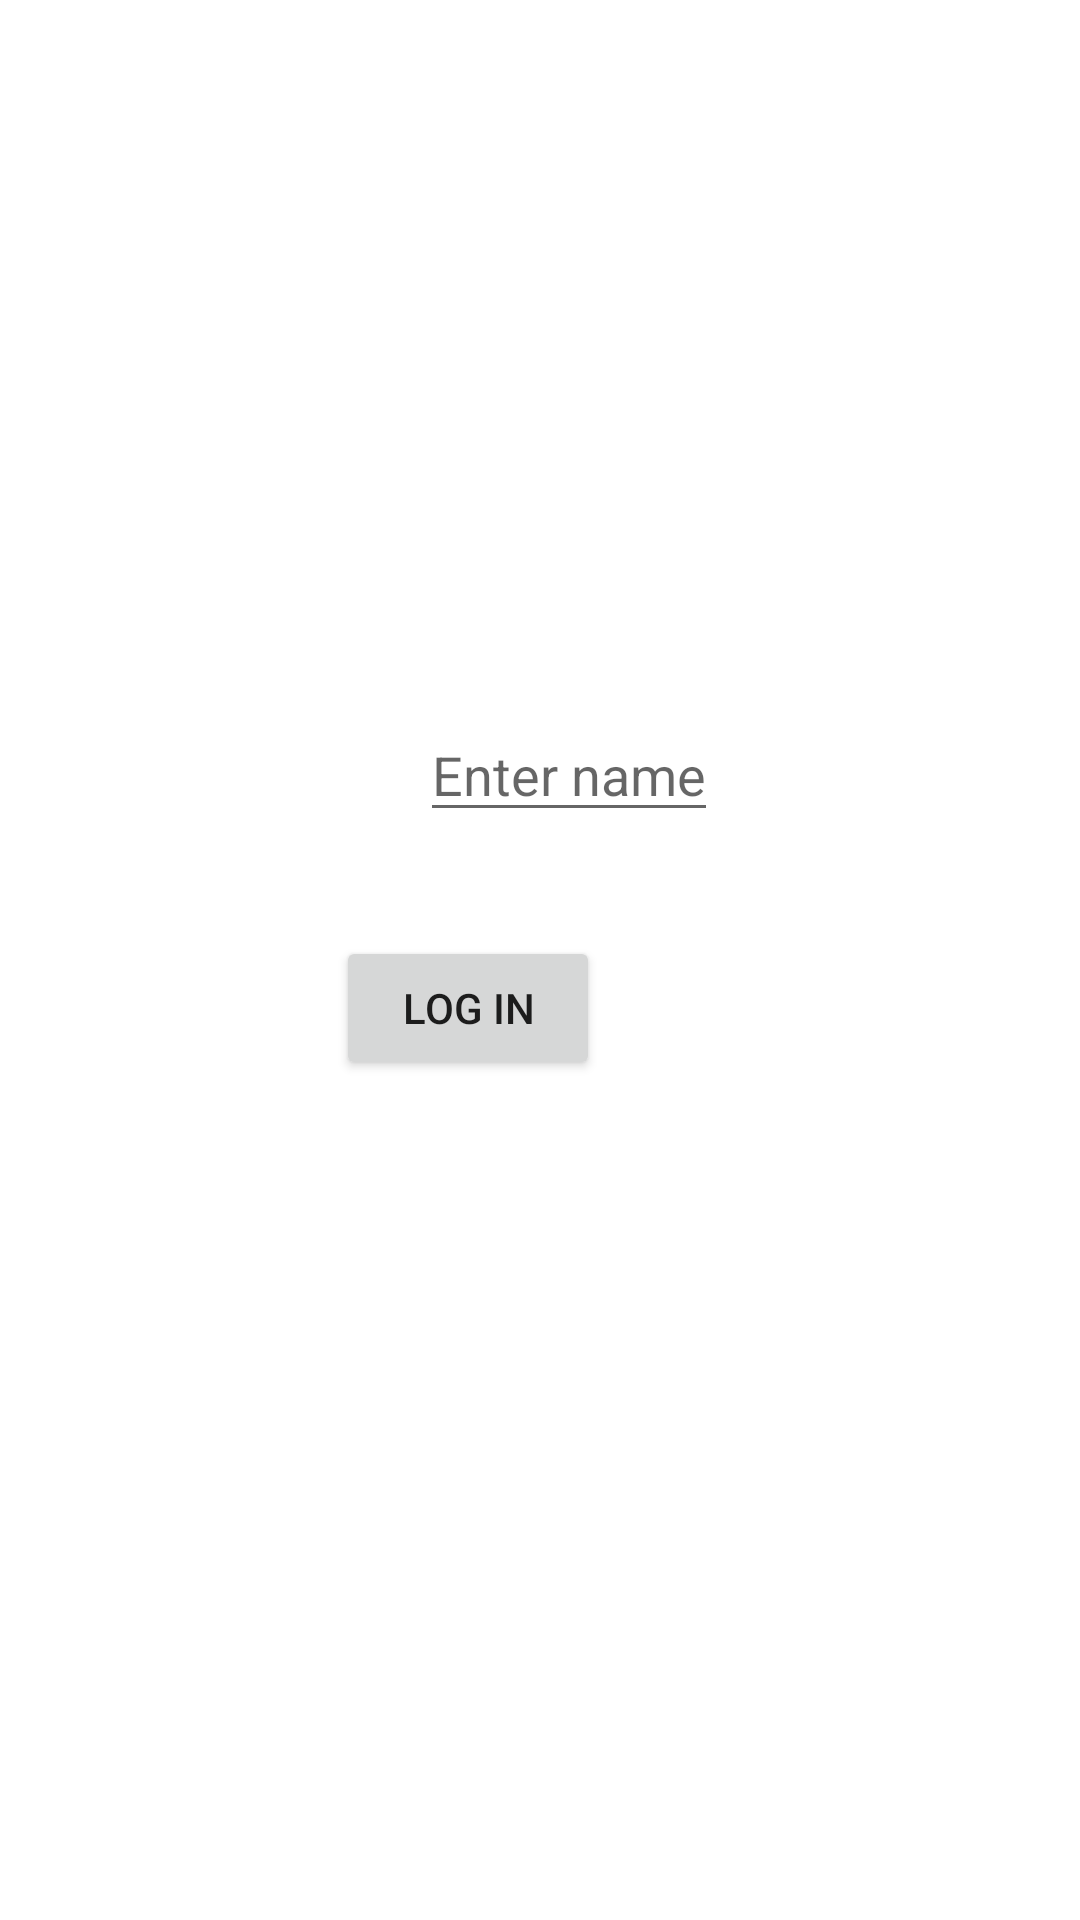

Here is an Android app screen rendered from its layout file. Give the layout XML and the strings, colors and styles it references.
<!-- AndroidManifest.xml: application theme Theme.TestAndoid -->
<!-- res/layout/activity_main.xml -->
<?xml version="1.0" encoding="utf-8"?>
<androidx.constraintlayout.widget.ConstraintLayout
    xmlns:android="http://schemas.android.com/apk/res/android"
    xmlns:app="http://schemas.android.com/apk/res-auto"
    xmlns:tools="http://schemas.android.com/tools"
    android:layout_width="match_parent"
    android:layout_height="match_parent"
    tools:context=".MainActivity">


    

    <EditText
        android:id="@+id/editText"
        android:layout_width="0dp"
        android:layout_height="wrap_content"
        android:layout_marginLeft="140dp"
        android:layout_marginTop="236dp"
        android:hint= "Enter name"
        app:layout_constraintLeft_toLeftOf="parent"
        app:layout_constraintTop_toTopOf="parent" />

    <Button
        android:id="@+id/button"
        android:layout_width="wrap_content"
        android:layout_height="wrap_content"
        android:layout_marginTop="312dp"
        android:layout_marginRight="160dp"
        android:onClick="sendMessage"
        android:text="Log In"
        app:layout_constraintRight_toRightOf="parent"
        app:layout_constraintTop_toTopOf="parent"
        android:layout_marginEnd="160dp" />
    

</androidx.constraintlayout.widget.ConstraintLayout>
<!-- resources referenced by this layout -->
<resources>
  <style name="Theme.TestAndoid" parent="Theme.MaterialComponents.DayNight.DarkActionBar">
          
          <item name="colorPrimary">@color/purple_500</item>
          <item name="colorPrimaryVariant">@color/purple_700</item>
          <item name="colorOnPrimary">@color/white</item>
          
          <item name="colorSecondary">@color/teal_200</item>
          <item name="colorSecondaryVariant">@color/teal_700</item>
          <item name="colorOnSecondary">@color/black</item>
          
          <item name="android:statusBarColor" tools:targetApi="l">?attr/colorPrimaryVariant</item>
          
      </style>
  <!-- not gathered from this repository: default colours our renderer supplied (Android Studio template values) -->
  <color name="purple_500">#FF6200EE</color>
  <color name="purple_700">#FF3700B3</color>
  <color name="teal_200">#FF03DAC5</color>
  <color name="teal_700">#FF018786</color>
  <color name="black">#FF000000</color>
  <color name="white">#FFFFFFFF</color>
</resources>
